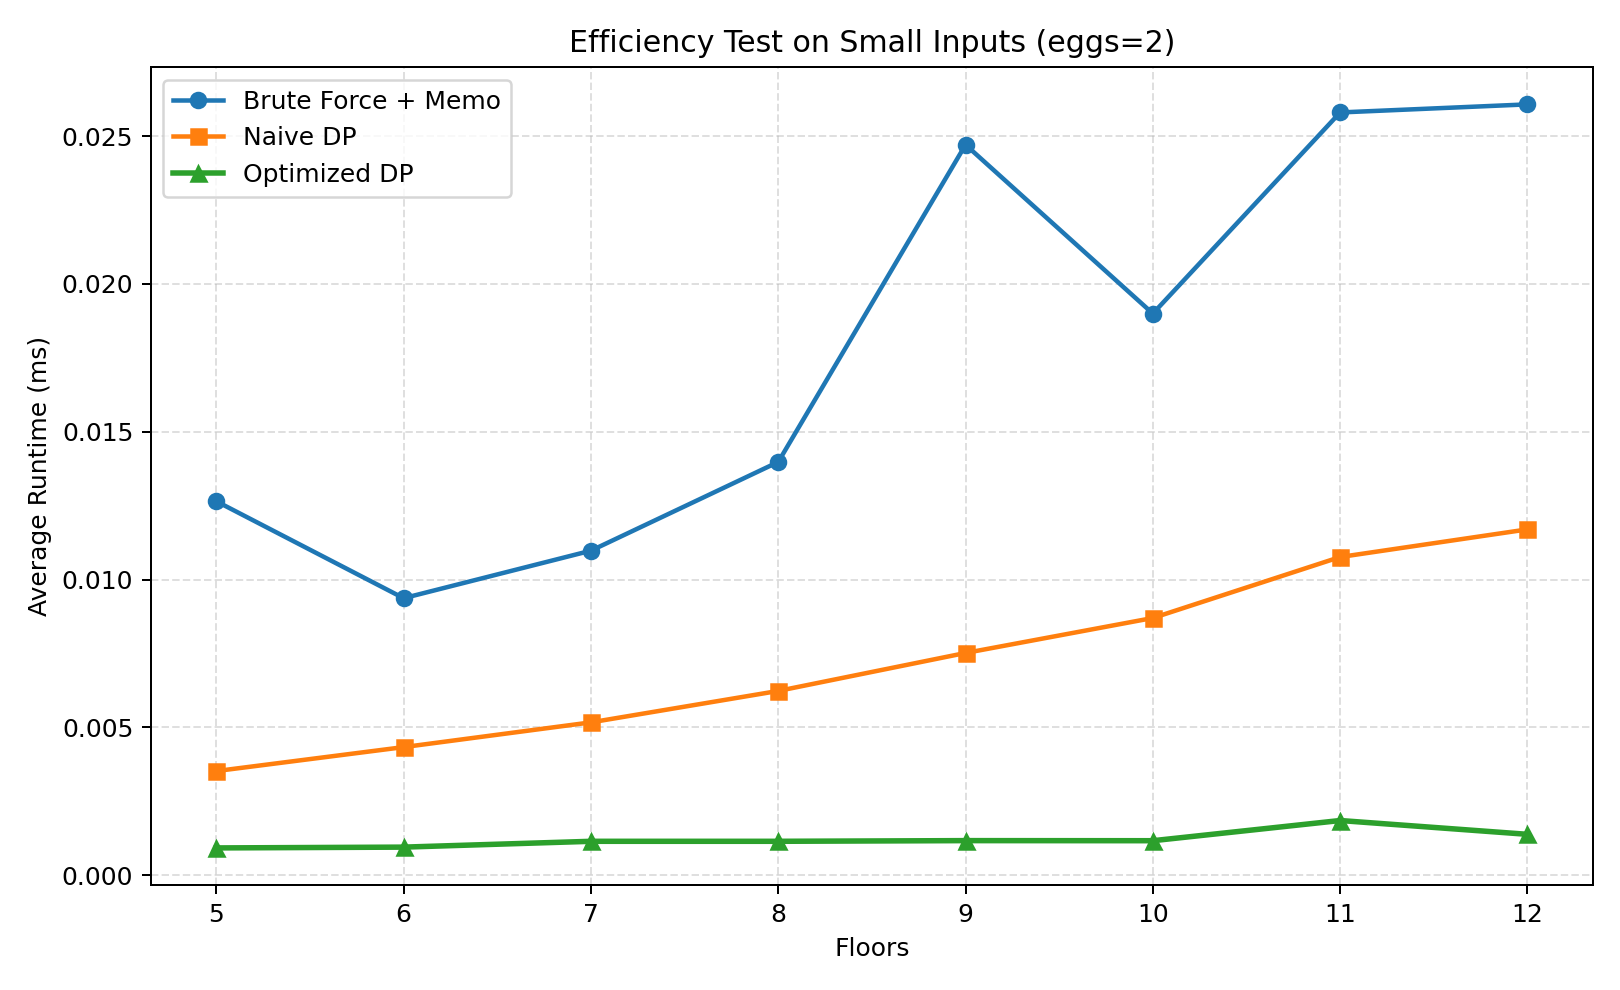

Data behind this chart, as committed beside it:
floors, eggs, bruteforce_avg_ms, naive_dp_avg_ms, optimized_dp_avg_ms, result
5, 2, 0.01265, 0.003523, 0.000923, 3
6, 2, 0.009370, 0.004333, 0.000950, 3
7, 2, 0.01098, 0.005170, 0.001147, 4
8, 2, 0.01398, 0.006233, 0.001147, 4
9, 2, 0.02471, 0.007517, 0.001170, 4
10, 2, 0.019, 0.008700, 0.001167, 4
11, 2, 0.0258, 0.01076, 0.001850, 5
12, 2, 0.02607, 0.0117, 0.001383, 5
